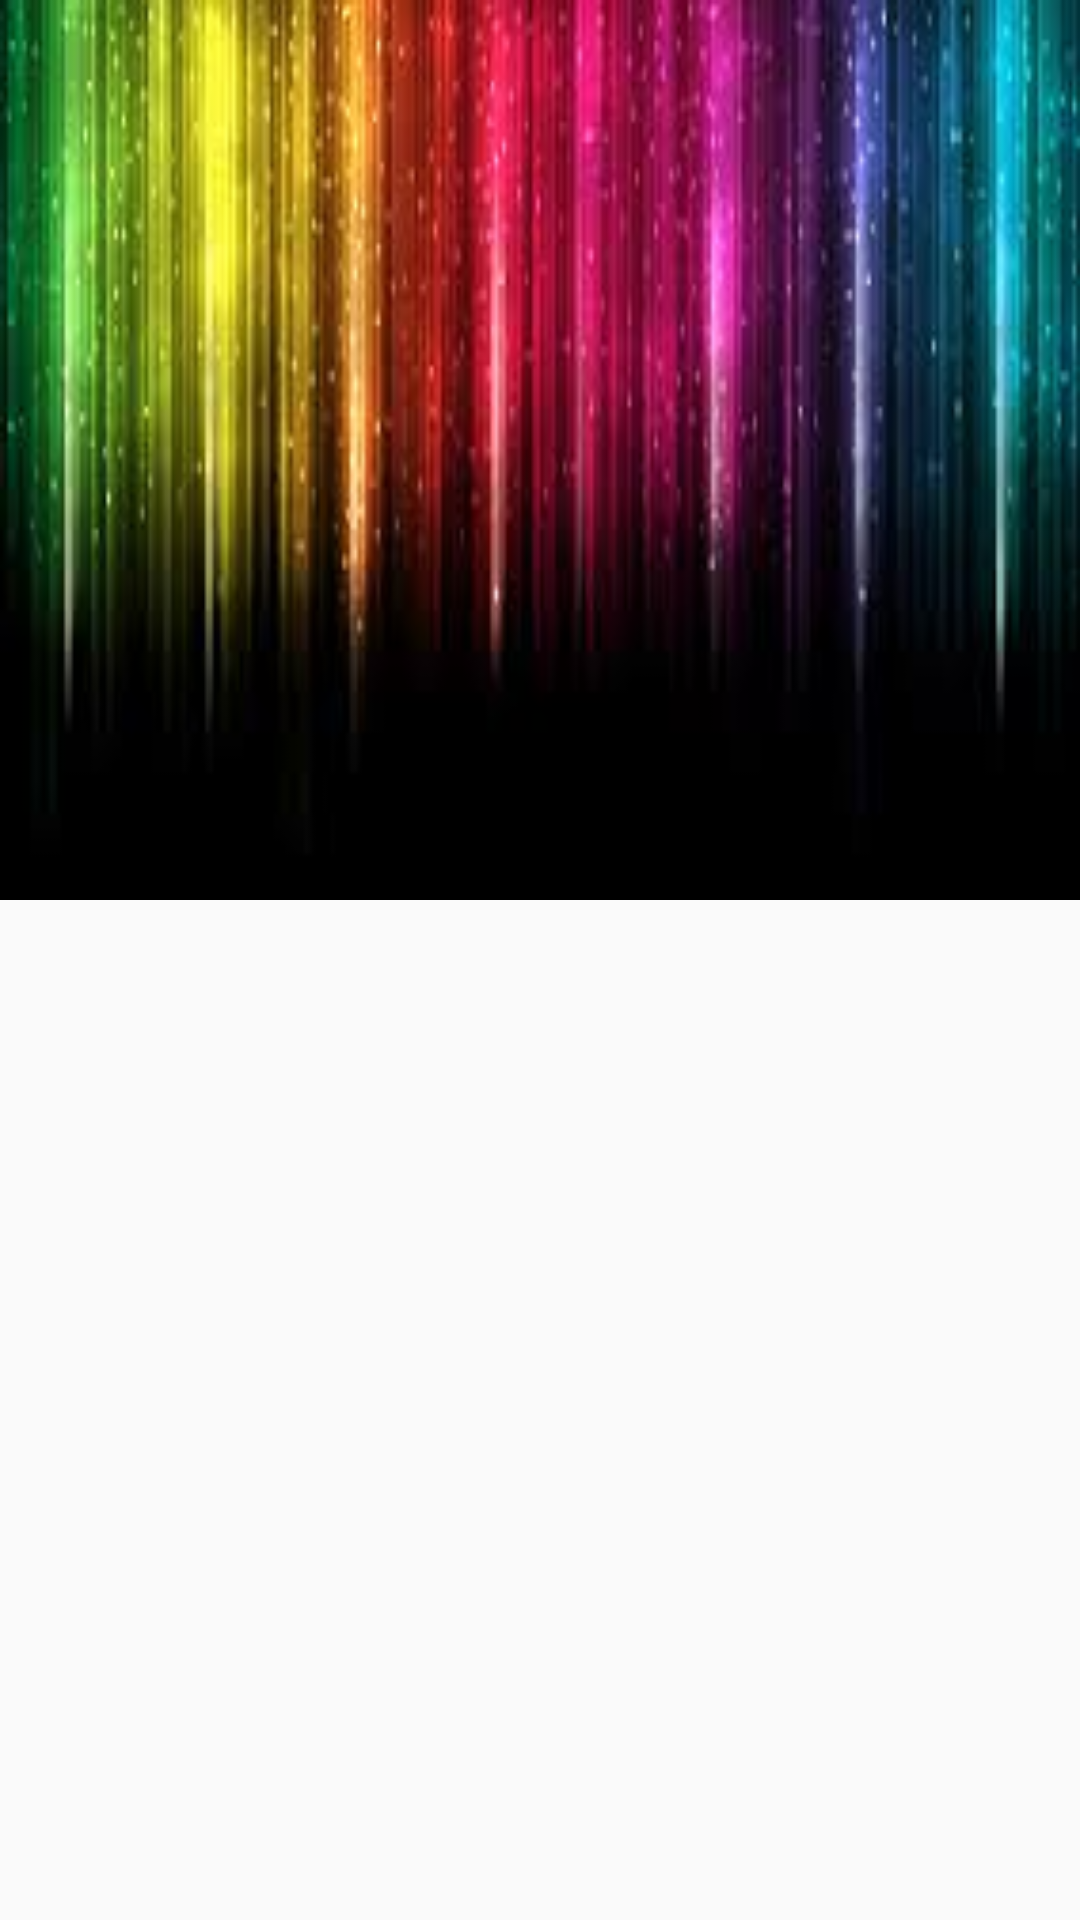

The Android layout XML behind this screen, and the referenced resources:
<!-- AndroidManifest.xml: application theme AppTheme -->
<!-- res/layout/grid_item.xml -->
<?xml version="1.0" encoding="utf-8"?>
<FrameLayout xmlns:android="http://schemas.android.com/apk/res/android"
    android:orientation="vertical" android:layout_width="match_parent"
    android:layout_height="match_parent"
   >


    <ImageView
        android:layout_width="match_parent"
        android:layout_height="300dp"
        android:id="@+id/poster"
        android:scaleType="fitXY"

        android:src="@drawable/images" />
</FrameLayout>
<!-- resources referenced by this layout -->
<resources>
  <!-- drawable images: jpg bitmap (drawable, 8047 bytes) -->
  <style name="AppTheme" parent="Theme.AppCompat.Light.DarkActionBar">
          
          <item name="colorPrimary">@color/colorPrimary</item>
          <item name="colorPrimaryDark">@color/colorPrimaryDark</item>
          <item name="colorAccent">@color/colorAccent</item>
      </style>
  <!-- not gathered from this repository: default colours our renderer supplied (Android Studio template values) -->
  <color name="colorPrimary">#FF6200EE</color>
  <color name="colorPrimaryDark">#FF3700B3</color>
  <color name="colorAccent">#FF03DAC5</color>
</resources>
